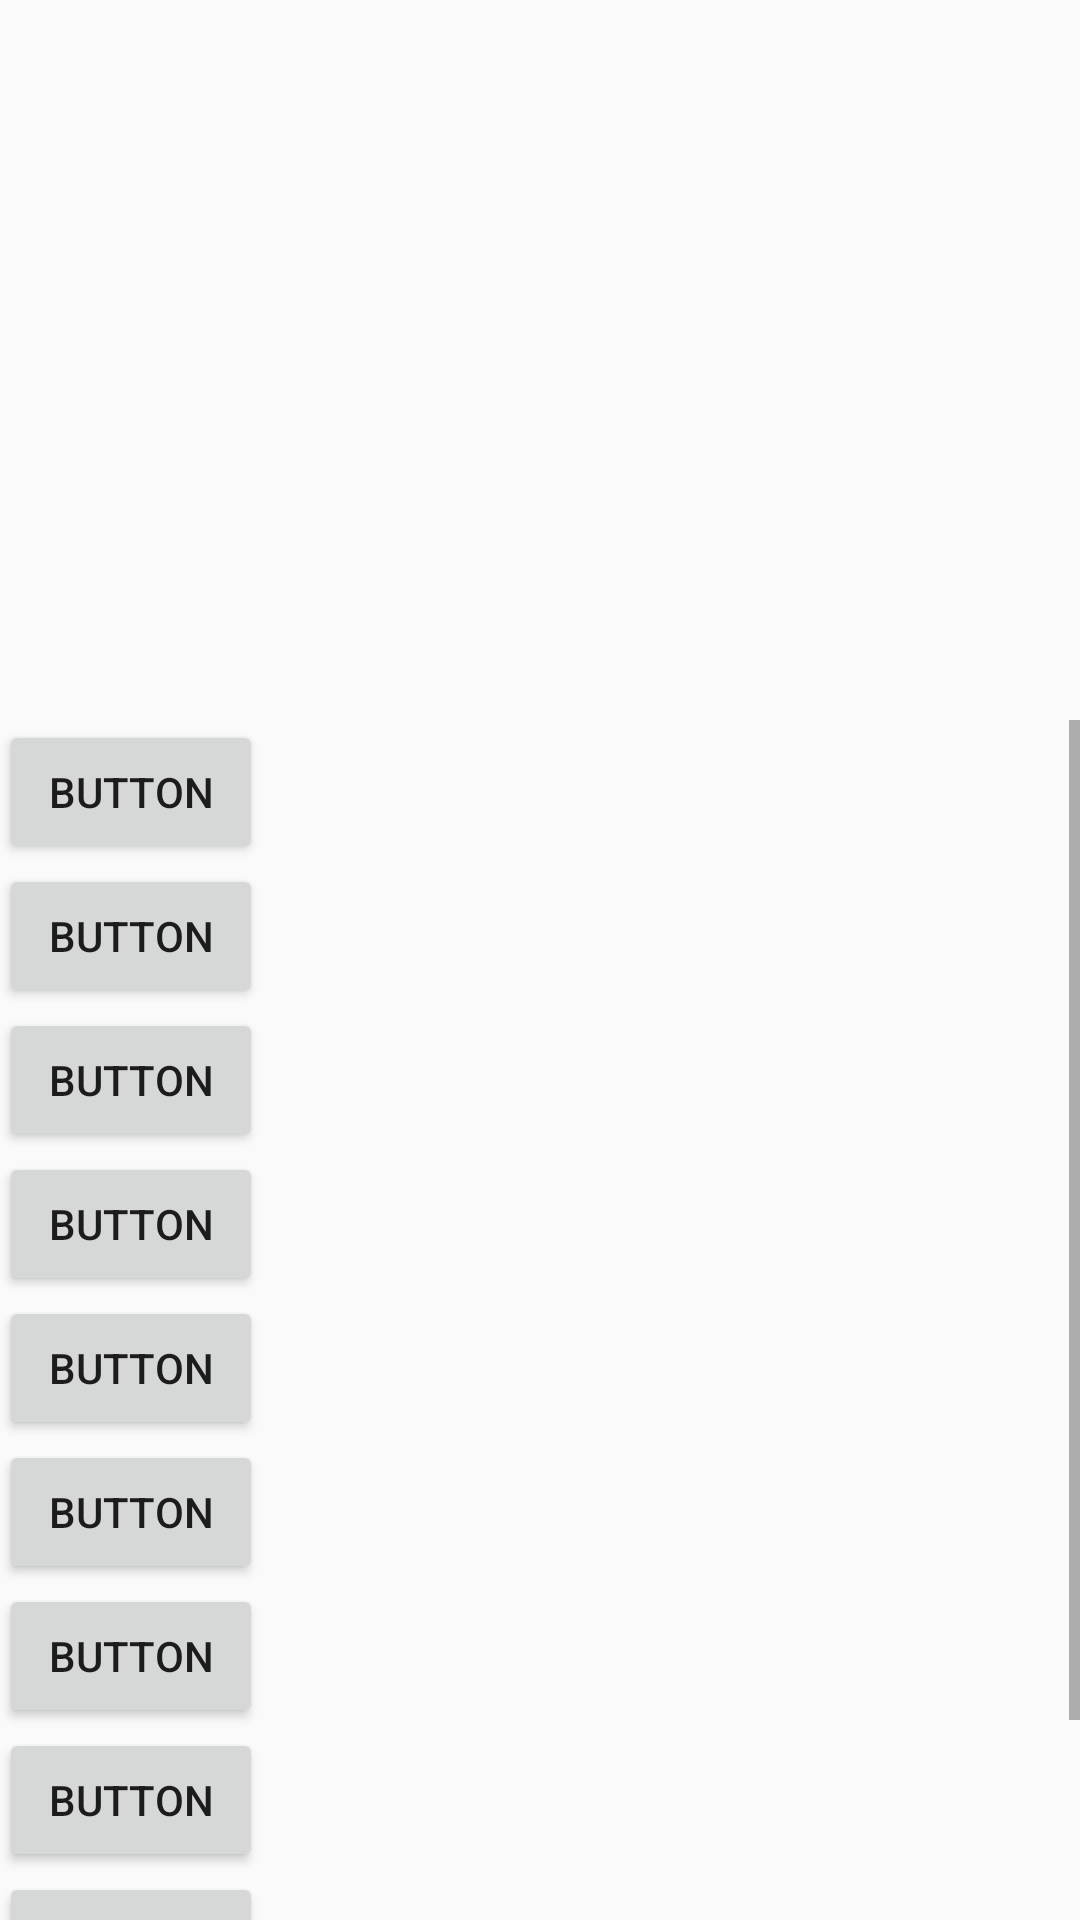

The Android layout XML behind this screen, and the referenced resources:
<!-- AndroidManifest.xml: application theme AppTheme -->
<!-- res/layout/activity_save_screen.xml -->
<RelativeLayout xmlns:android="http://schemas.android.com/apk/res/android"
    xmlns:tools="http://schemas.android.com/tools" android:layout_width="match_parent"
    android:layout_height="match_parent" android:paddingLeft="@dimen/activity_horizontal_margin"
    android:paddingRight="@dimen/activity_horizontal_margin"
    android:paddingTop="@dimen/activity_vertical_margin"
    android:paddingBottom="@dimen/activity_vertical_margin"
    tools:context="com.drake.howtu.howtu.SaveScreen">

    <ScrollView
        android:id="@+id/scrollView1"
        android:layout_width="match_parent"
        android:layout_height="400dp"

        android:layout_alignParentBottom="true"
        android:layout_alignParentRight="true"
        android:layout_alignParentEnd="true">

        <LinearLayout
            android:layout_width="match_parent"
            android:layout_height="match_parent"
            android:orientation="vertical"
            android:id="@+id/linearLayout"
            android:layout_alignTop="@+id/scrollView1"
            android:layout_alignParentLeft="true"
            android:layout_alignParentStart="false" >

            <Button
                android:id="@+id/button1"
                android:layout_width="wrap_content"
                android:layout_height="wrap_content"
                android:text="Button" />

            <Button
                android:id="@+id/button4"
                android:layout_width="wrap_content"
                android:layout_height="wrap_content"
                android:text="Button" />

            <Button
                android:id="@+id/button5"
                android:layout_width="wrap_content"
                android:layout_height="wrap_content"
                android:text="Button" />

            <Button
                android:id="@+id/button6"
                android:layout_width="wrap_content"
                android:layout_height="wrap_content"
                android:text="Button" />

            <Button
                android:id="@+id/button7"
                android:layout_width="wrap_content"
                android:layout_height="wrap_content"
                android:text="Button" />

            <Button
                android:id="@+id/button8"
                android:layout_width="wrap_content"
                android:layout_height="wrap_content"
                android:text="Button" />

            <Button
                android:id="@+id/button9"
                android:layout_width="wrap_content"
                android:layout_height="wrap_content"
                android:text="Button" />

            <Button
                android:id="@+id/button10"
                android:layout_width="wrap_content"
                android:layout_height="wrap_content"
                android:text="Button" />

            <Button
                android:id="@+id/button11"
                android:layout_width="wrap_content"
                android:layout_height="wrap_content"
                android:text="Button" />

            <Button
                android:id="@+id/button11"
                android:layout_width="wrap_content"
                android:layout_height="wrap_content"
                android:text="Button" />
        </LinearLayout>
    </ScrollView>

</RelativeLayout>
<!-- resources referenced by this layout -->
<resources>
  <style name="AppTheme" parent="Theme.AppCompat.Light.NoActionBar">
          
      </style>
</resources>
